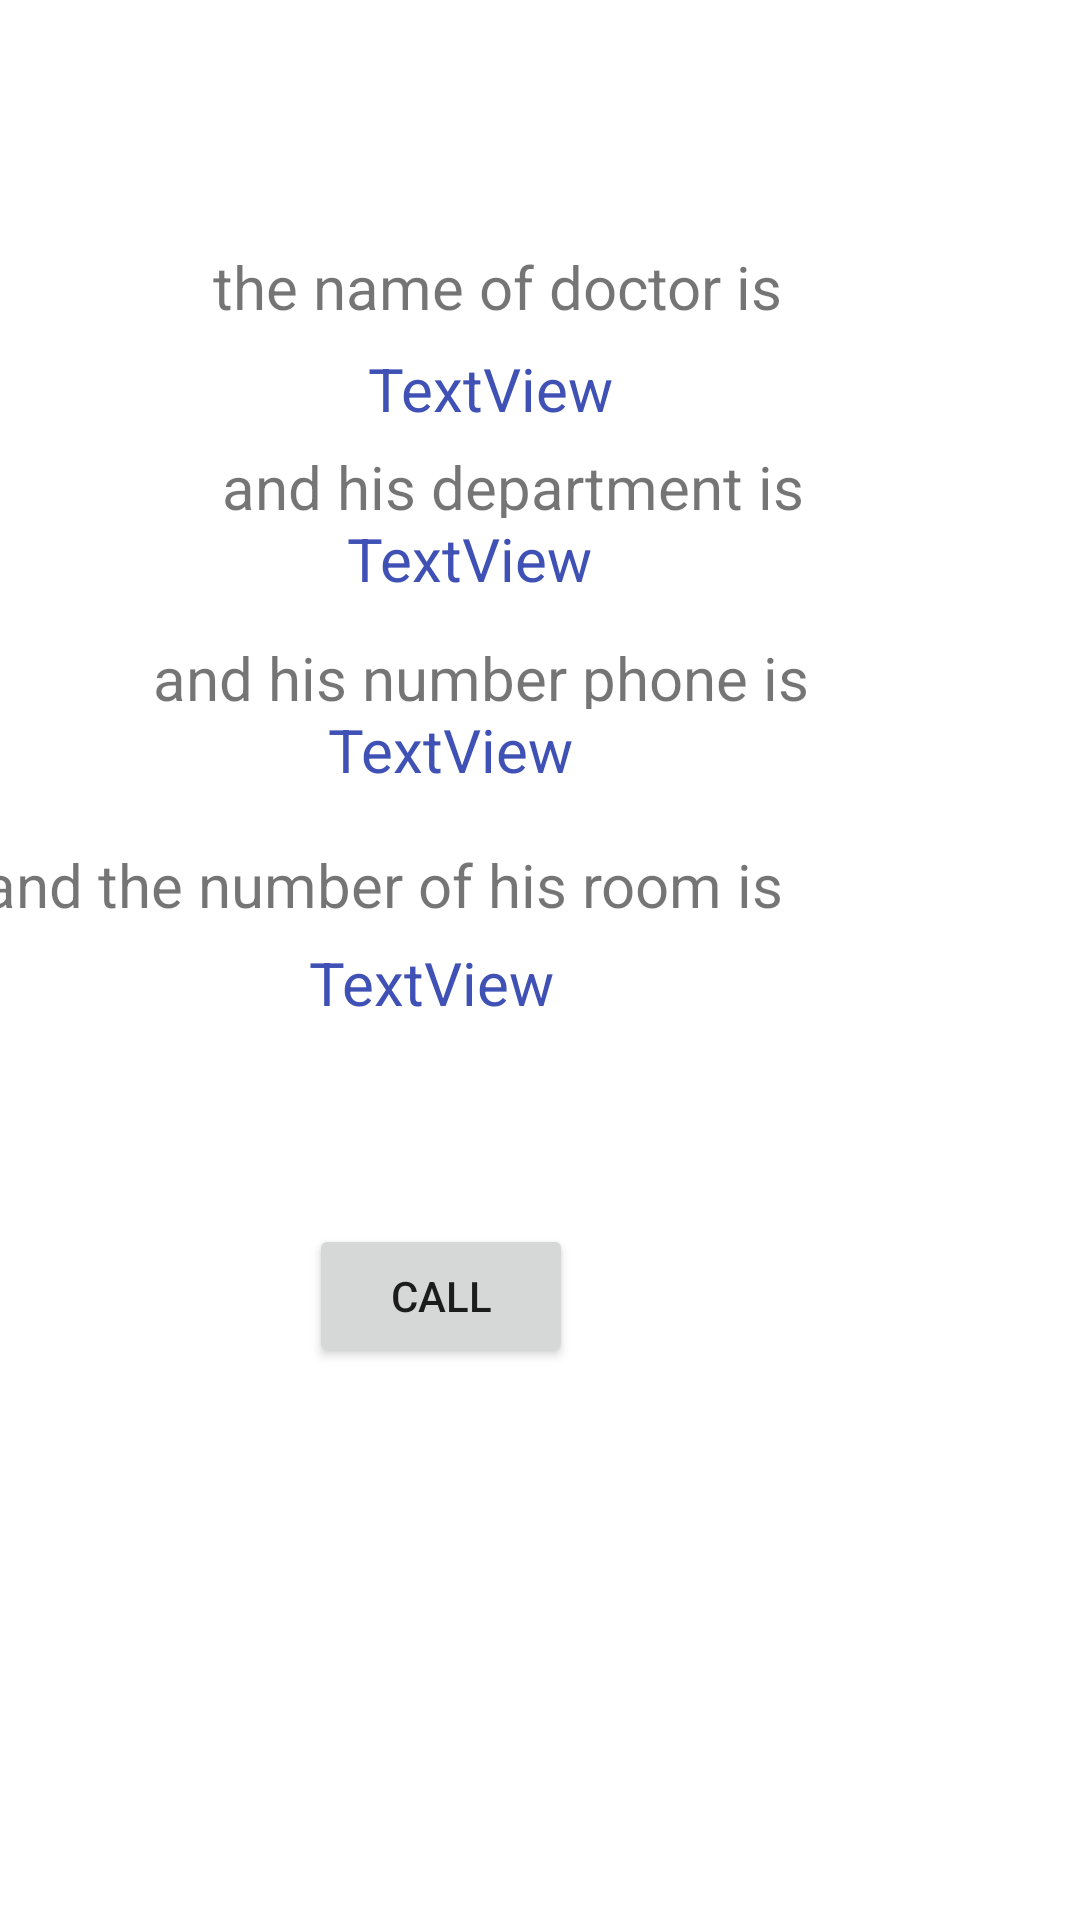

Reconstruct the res/layout file that produces this screen, plus the resources it refers to.
<!-- AndroidManifest.xml: application theme Theme.ClinicApplication -->
<!-- res/layout/content_row_call.xml -->
<?xml version="1.0" encoding="utf-8"?>
<androidx.constraintlayout.widget.ConstraintLayout xmlns:android="http://schemas.android.com/apk/res/android"
    xmlns:app="http://schemas.android.com/apk/res-auto"
    xmlns:tools="http://schemas.android.com/tools"
    android:layout_width="match_parent"
    android:layout_height="match_parent"
    app:layout_behavior="@string/appbar_scrolling_view_behavior">


    <TextView
        android:id="@+id/textView2"
        android:layout_width="218dp"
        android:layout_height="0dp"
        android:layout_marginTop="82dp"
        android:layout_marginBottom="10dp"
        android:text="the name of doctor is "
        android:textSize="20dp"
        app:layout_constraintBottom_toTopOf="@+id/tvname"
        app:layout_constraintEnd_toEndOf="parent"
        app:layout_constraintStart_toStartOf="parent"
        app:layout_constraintTop_toTopOf="parent" />

    <TextView
        android:id="@+id/textView3"
        android:layout_width="212dp"
        android:layout_height="0dp"
        android:text="and his department is"
        android:textSize="20dp"
        app:layout_constraintBottom_toTopOf="@+id/tvdep"
        app:layout_constraintEnd_toEndOf="parent"
        app:layout_constraintStart_toStartOf="parent"
        app:layout_constraintTop_toBottomOf="@+id/tvname" />

    <TextView
        android:id="@+id/textView5"
        android:layout_width="0dp"
        android:layout_height="0dp"
        android:layout_marginStart="57dp"
        android:layout_marginEnd="57dp"
        android:text="and his number phone is"
        android:textSize="20dp"
        app:layout_constraintBottom_toTopOf="@+id/tvnb"
        app:layout_constraintEnd_toEndOf="@+id/tv"
        app:layout_constraintStart_toStartOf="@+id/tv"
        app:layout_constraintTop_toBottomOf="@+id/tvdep" />

    <TextView
        android:id="@+id/tv"
        android:layout_width="351dp"
        android:layout_height="0dp"
        android:layout_marginEnd="15dp"
        android:layout_marginBottom="9dp"
        android:text="and the number of his room is"
        android:textSize="20dp"
        app:layout_constraintBottom_toTopOf="@+id/tvroom"
        app:layout_constraintEnd_toEndOf="parent"
        app:layout_constraintTop_toBottomOf="@+id/tvnb" />

    <TextView
        android:id="@+id/tvname"
        android:layout_width="115dp"
        android:layout_height="0dp"
        android:layout_marginBottom="9dp"
        android:text="TextView"
        android:textColor="#3F51B5"
        android:textSize="20dp"
        app:layout_constraintBottom_toTopOf="@+id/textView3"
        app:layout_constraintEnd_toEndOf="parent"
        app:layout_constraintStart_toStartOf="parent"
        app:layout_constraintTop_toBottomOf="@+id/textView2" />

    <TextView
        android:id="@+id/tvdep"
        android:layout_width="126dp"
        android:layout_height="0dp"
        android:layout_marginStart="52dp"
        android:layout_marginEnd="57dp"
        android:layout_marginBottom="16dp"
        android:text="TextView"
        android:textColor="#3F51B5"
        android:textSize="20dp"
        app:layout_constraintBottom_toTopOf="@+id/textView5"
        app:layout_constraintEnd_toEndOf="@+id/textView5"
        app:layout_constraintStart_toStartOf="@+id/textView3"
        app:layout_constraintTop_toBottomOf="@+id/textView3" />

    <TextView
        android:id="@+id/tvnb"
        android:layout_width="wrap_content"
        android:layout_height="wrap_content"
        android:layout_marginBottom="18dp"
        android:text="TextView"
        android:textColor="#3F51B5"
        android:textSize="20dp"
        app:layout_constraintBottom_toTopOf="@+id/tv"
        app:layout_constraintEnd_toEndOf="@+id/tvroom"
        app:layout_constraintStart_toStartOf="@+id/tvdep"
        app:layout_constraintTop_toBottomOf="@+id/textView5" />

    <TextView
        android:id="@+id/tvroom"
        android:layout_width="wrap_content"
        android:layout_height="wrap_content"
        android:layout_marginStart="109dp"
        android:layout_marginBottom="67dp"
        android:text="TextView"
        android:textColor="#3F51B5"
        android:textSize="20dp"
        app:layout_constraintBottom_toTopOf="@+id/callbutton"
        app:layout_constraintStart_toStartOf="@+id/tv"
        app:layout_constraintTop_toBottomOf="@+id/tv" />

    <Button
        android:id="@+id/callbutton"
        android:layout_width="wrap_content"
        android:layout_height="wrap_content"
        android:layout_marginBottom="184dp"
        android:onClick="callHandler"
        android:text="call"
        app:layout_constraintBottom_toBottomOf="parent"
        app:layout_constraintStart_toStartOf="@+id/tvroom"
        app:layout_constraintTop_toBottomOf="@+id/tvroom" />
</androidx.constraintlayout.widget.ConstraintLayout>
<!-- resources referenced by this layout -->
<resources>
  <style name="Theme.ClinicApplication" parent="Theme.MaterialComponents.DayNight.DarkActionBar">
          
          <item name="colorPrimary">@color/purple_500</item>
          <item name="colorPrimaryVariant">@color/purple_700</item>
          <item name="colorOnPrimary">@color/white</item>
          
          <item name="colorSecondary">@color/teal_200</item>
          <item name="colorSecondaryVariant">@color/teal_700</item>
          <item name="colorOnSecondary">@color/black</item>
          
          <item name="android:statusBarColor">?attr/colorPrimaryVariant</item>
          
      </style>
  <!-- not gathered from this repository: default colours our renderer supplied (Android Studio template values) -->
  <color name="purple_500">#FF6200EE</color>
  <color name="purple_700">#FF3700B3</color>
  <color name="teal_200">#FF03DAC5</color>
  <color name="teal_700">#FF018786</color>
  <color name="black">#FF000000</color>
  <color name="white">#FFFFFFFF</color>
</resources>
